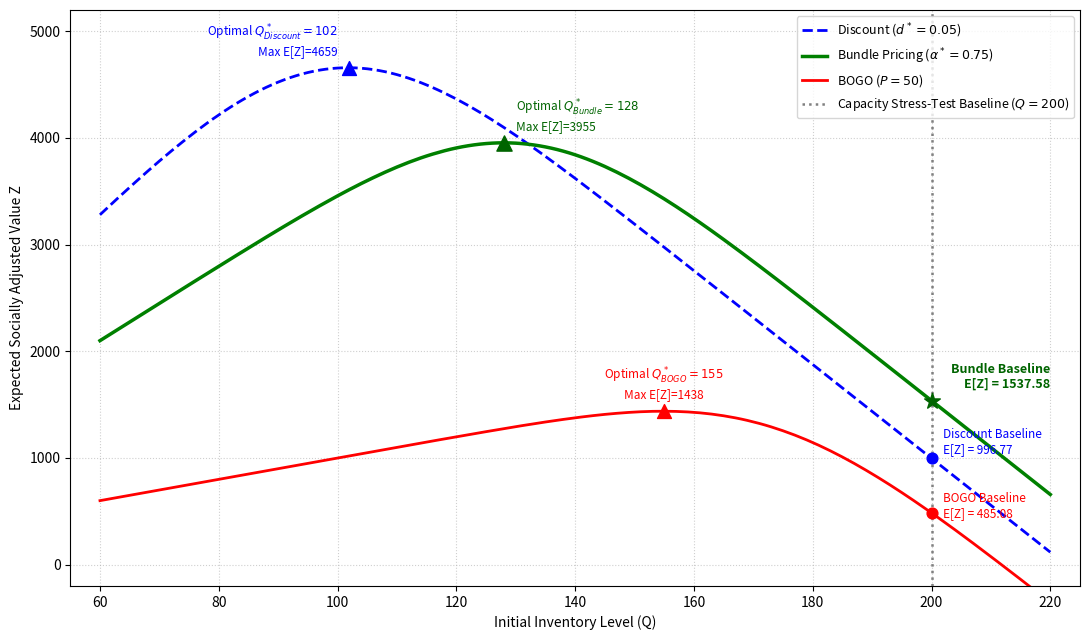

Write the Python code that produced this figure.
# -*- coding: utf-8 -*-
"""Figure 6: Strategy Performance under Varying Inventory Levels (Q).ipynb

Automatically generated by Colab.

Original file is located at
    https://colab.research.google.com/drive/1BucUfCNLkvun8__uH8pIDqMH9FI-_QNQ
"""

import matplotlib.pyplot as plt
import numpy as np
import pandas as pd


a, b, t, P, C, Cw, lmbda = 200, 1.0, 3, 100, 40, 2, 2
sigma = 20
delta_val = 2.0

P_discount, P_bundle, P_bogo = 95, 75, 50
theta_discount, theta_bundle, theta_bogo = 0.00, 0.10, 0.20

np.random.seed(42)
epsilon = np.random.normal(0, sigma, 10000)

D_disc = np.maximum(
    (1 + theta_discount) * (a - b * P_discount - delta_val * t) + epsilon, 0
)
D_bund = np.maximum(
    (1 + theta_bundle) * (a - b * P_bundle - delta_val * t) + epsilon, 0
)
D_bogo = np.maximum(
    (1 + theta_bogo) * (a - b * P_bogo - delta_val * t) + epsilon, 0
)


Q_range = np.linspace(60, 220, 161)
plot_data = {'Q': [], 'Discount': [], 'Bundle': [], 'BOGO': []}

for Q_val in Q_range:
  Y_disc = np.minimum(Q_val, D_disc)
  Y_bund = np.minimum(Q_val, D_bund)
  Y_bogo = np.minimum(Q_val, D_bogo)

  Z_disc = P_discount * Y_disc - C * Q_val - (Cw + lmbda) * (Q_val - Y_disc)
  Z_bund = P_bundle * Y_bund - C * Q_val - (Cw + lmbda) * (Q_val - Y_bund)
  Z_bogo = P_bogo * Y_bogo - C * Q_val - (Cw + lmbda) * (Q_val - Y_bogo)

  plot_data['Q'].append(Q_val)
  plot_data['Discount'].append(np.mean(Z_disc))
  plot_data['Bundle'].append(np.mean(Z_bund))
  plot_data['BOGO'].append(np.mean(Z_bogo))

df_plot = pd.DataFrame(plot_data)


idx_peak_disc = df_plot['Discount'].idxmax()
idx_peak_bund = df_plot['Bundle'].idxmax()
idx_peak_bogo = df_plot['BOGO'].idxmax()


plt.figure(figsize=(11, 6.5))

plt.plot(
    df_plot['Q'],
    df_plot['Discount'],
    label=r'Discount ($d^*=0.05$)',
    color='blue',
    linestyle='--',
    linewidth=2,
)
plt.plot(
    df_plot['Q'],
    df_plot['Bundle'],
    label=r'Bundle Pricing ($\alpha^*=0.75$)',
    color='green',
    linewidth=2.5,
)
plt.plot(
    df_plot['Q'],
    df_plot['BOGO'],
    label=r'BOGO ($P=50$)',
    color='red',
    linewidth=2,
)


q_p_disc = df_plot.loc[idx_peak_disc, 'Q']
z_p_disc = df_plot.loc[idx_peak_disc, 'Discount']
plt.scatter([q_p_disc], [z_p_disc], color='blue', s=100, marker='^', zorder=8)
plt.text(
    q_p_disc - 2,
    z_p_disc + 120,
    f'Optimal $Q^*_{{Discount}}={q_p_disc:.0f}$\nMax E[Z]={z_p_disc:.0f}',
    fontsize=8.5,
    color='blue',
    ha='right',
)


q_p_bund = df_plot.loc[idx_peak_bund, 'Q']
z_p_bund = df_plot.loc[idx_peak_bund, 'Bundle']
plt.scatter(
    [q_p_bund], [z_p_bund], color='darkgreen', s=120, marker='^', zorder=8
)
plt.text(
    q_p_bund + 2,
    z_p_bund + 120,
    f'Optimal $Q^*_{{Bundle}}={q_p_bund:.0f}$\nMax E[Z]={z_p_bund:.0f}',
    fontsize=8.5,
    color='darkgreen',
    ha='left',
)


q_p_bogo = df_plot.loc[idx_peak_bogo, 'Q']
z_p_bogo = df_plot.loc[idx_peak_bogo, 'BOGO']
plt.scatter([q_p_bogo], [z_p_bogo], color='red', s=100, marker='^', zorder=8)
plt.text(
    q_p_bogo,
    z_p_bogo + 120,
    f'Optimal $Q^*_{{BOGO}}={q_p_bogo:.0f}$\nMax E[Z]={z_p_bogo:.0f}',
    fontsize=8.5,
    color='red',
    ha='center',
)


idx_base = (df_plot['Q'] - 200).abs().idxmin()
v_disc = df_plot.loc[idx_base, 'Discount']
v_bund = df_plot.loc[idx_base, 'Bundle']
v_bogo = df_plot.loc[idx_base, 'BOGO']

plt.axvline(
    x=200,
    color='gray',
    linestyle=':',
    linewidth=1.8,
    zorder=3,
    label='Capacity Stress-Test Baseline ($Q=200$)',
)

plt.scatter([200], [v_bund], color='darkgreen', s=140, marker='*', zorder=10)
plt.text(
    220,
    v_bund + 120,
    f'Bundle Baseline\nE[Z] = {v_bund:.2f}',
    fontsize=9,
    fontweight='bold',
    color='darkgreen',
    ha='right',
)

plt.scatter([200], [v_disc], color='blue', s=60, zorder=10)
plt.text(
    202,
    v_disc + 50,
    f'Discount Baseline\nE[Z] = {v_disc:.2f}',
    fontsize=8.5,
    color='blue',
    ha='left',
)

plt.scatter([200], [v_bogo], color='red', s=60, zorder=10)
plt.text(
    202,
    v_bogo - 40,
    f'BOGO Baseline\nE[Z] = {v_bogo:.2f}',
    fontsize=8.5,
    color='red',
    ha='left',
)


plt.xlabel('Initial Inventory Level (Q)', fontsize=10)
plt.ylabel('Expected Socially Adjusted Value Z', fontsize=10)
plt.xlim(55, 225)
plt.ylim(-200, 5200)
plt.legend(loc='upper right', fontsize=9)
plt.grid(True, linestyle=':', alpha=0.6)
plt.tight_layout()

plt.show()
